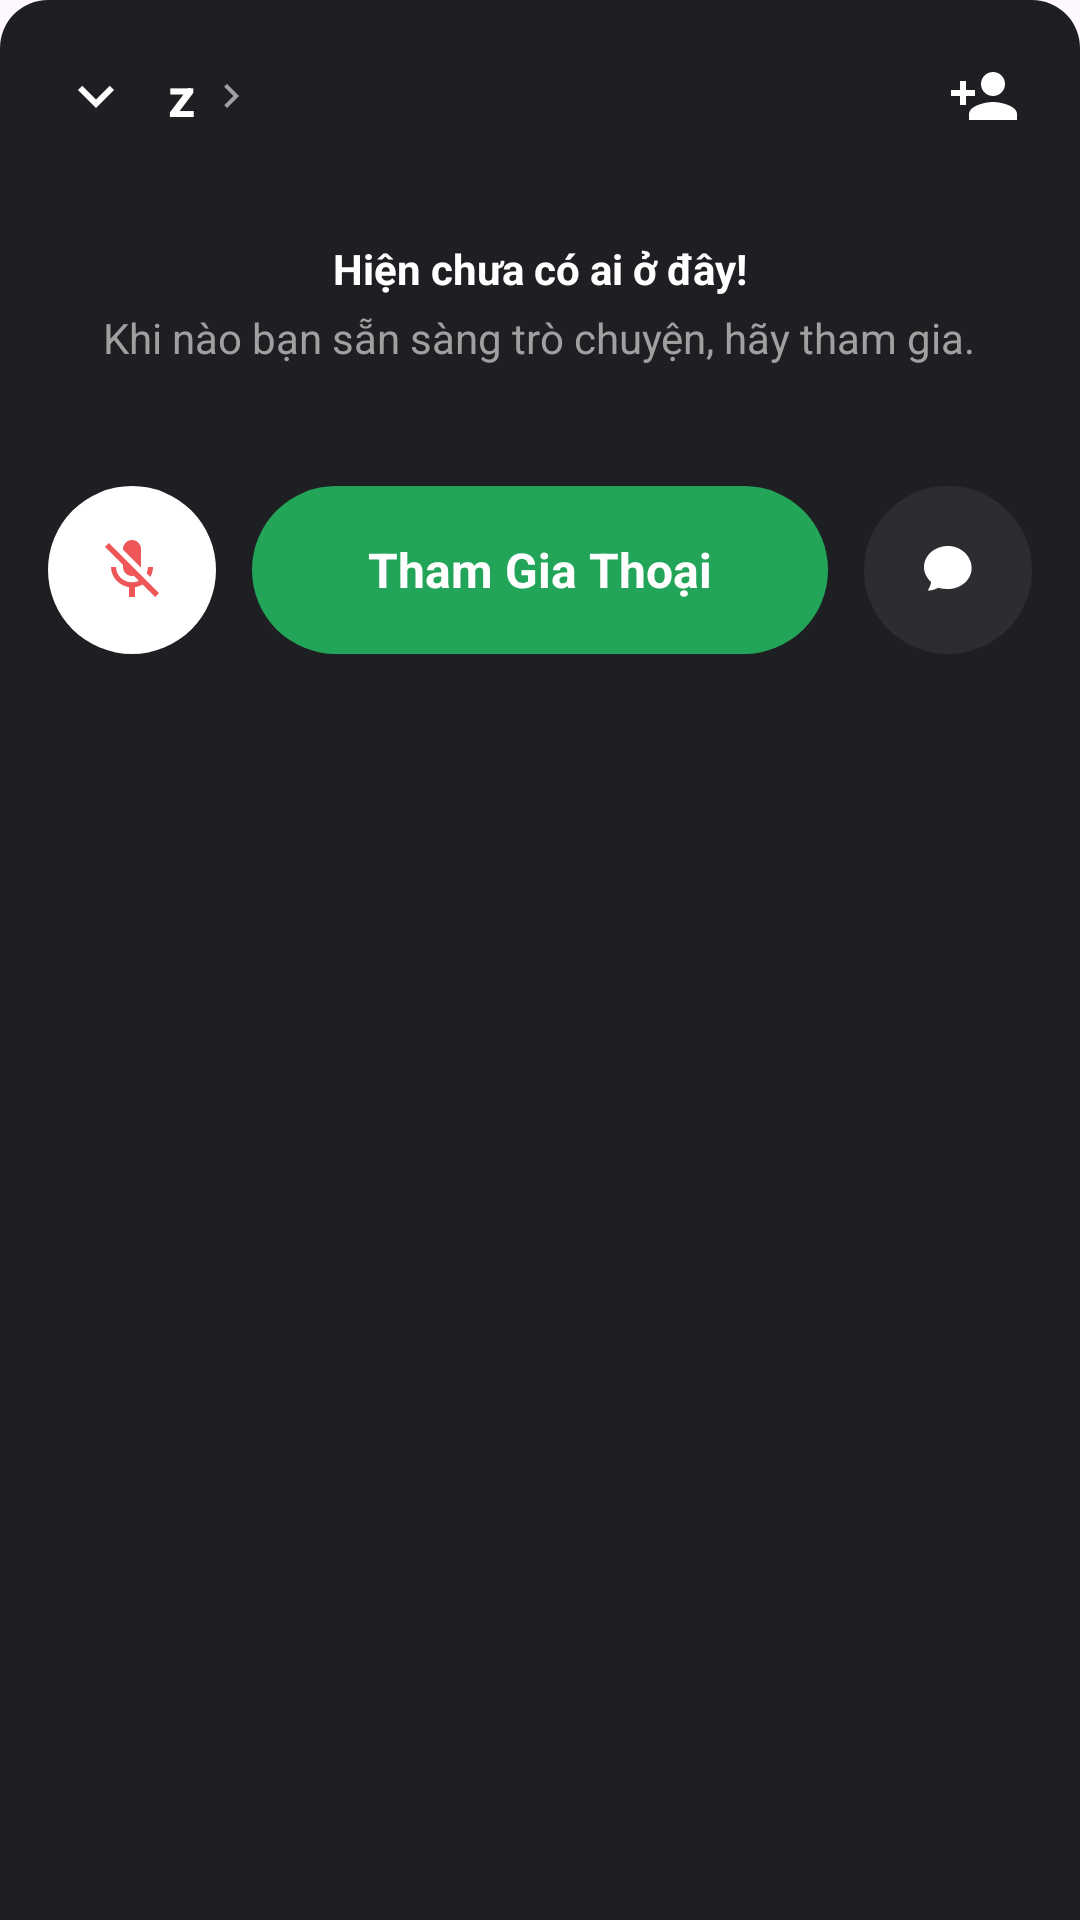

Write the Android layout XML for this screen, with the resource values it uses.
<!-- AndroidManifest.xml: application theme Theme.Chatappfrontend -->
<!-- res/layout/fragment_voice_channel_preview.xml -->
<?xml version="1.0" encoding="utf-8"?>
<LinearLayout xmlns:android="http://schemas.android.com/apk/res/android"
    xmlns:app="http://schemas.android.com/apk/res-auto"
    android:layout_width="match_parent"
    android:layout_height="wrap_content"
    android:background="@drawable/bg_bottom_sheet_dark"
    android:orientation="vertical"
    android:padding="16dp">

    
    <LinearLayout
        android:layout_width="match_parent"
        android:layout_height="wrap_content"
        android:gravity="center_vertical"
        android:orientation="horizontal"
        android:layout_marginBottom="32dp">

        <ImageButton
            android:id="@+id/btn_collapse"
            android:layout_width="32dp"
            android:layout_height="32dp"
            android:background="?attr/selectableItemBackgroundBorderless"
            android:rotation="90"
            android:src="@drawable/ic_chevron_right"
            app:tint="#FFFFFF" />

        <TextView
            android:id="@+id/tv_channel_name"
            android:layout_width="wrap_content"
            android:layout_height="wrap_content"
            android:layout_marginStart="8dp"
            android:text="z"
            android:textColor="#FFFFFF"
            android:textSize="18sp"
            android:textStyle="bold" />

        <ImageView
            android:layout_width="16dp"
            android:layout_height="16dp"
            android:layout_marginStart="4dp"
            android:src="@drawable/ic_chevron_right"
            app:tint="#A0A0A0" />

        <Space
            android:layout_width="0dp"
            android:layout_height="wrap_content"
            android:layout_weight="1" />

        <ImageButton
            android:id="@+id/btn_add_user"
            android:layout_width="32dp"
            android:layout_height="32dp"
            android:background="?attr/selectableItemBackgroundBorderless"
            android:src="@drawable/ic_person_add"
            app:tint="#FFFFFF" />
    </LinearLayout>

    
    <LinearLayout
        android:layout_width="match_parent"
        android:layout_height="wrap_content"
        android:gravity="center"
        android:orientation="vertical"
        android:layout_marginBottom="40dp">

        <TextView
            android:layout_width="wrap_content"
            android:layout_height="wrap_content"
            android:text="Hiện chưa có ai ở đây!"
            android:textColor="#FFFFFF"
            android:textSize="14sp"
            android:textStyle="bold" />

        <TextView
            android:layout_width="wrap_content"
            android:layout_height="wrap_content"
            android:layout_marginTop="4dp"
            android:text="Khi nào bạn sẵn sàng trò chuyện, hãy tham gia."
            android:textColor="#A0A0A0"
            android:textSize="14sp" />
    </LinearLayout>

    
    <LinearLayout
        android:layout_width="match_parent"
        android:layout_height="wrap_content"
        android:gravity="center_vertical"
        android:orientation="horizontal">

        <ImageButton
            android:id="@+id/btn_mute"
            android:layout_width="56dp"
            android:layout_height="56dp"
            android:background="@drawable/bg_circle_white"
            android:src="@drawable/ic_mic_off"
            app:tint="#ED4245" />

        <FrameLayout
            android:id="@+id/btn_join_voice"
            android:layout_width="0dp"
            android:layout_height="56dp"
            android:layout_marginHorizontal="12dp"
            android:layout_weight="1"
            android:background="@drawable/bg_btn_green_voice"
            android:clickable="true"
            android:focusable="true">

            <TextView
                android:layout_width="wrap_content"
                android:layout_height="wrap_content"
                android:layout_gravity="center"
                android:text="Tham Gia Thoại"
                android:textColor="#FFFFFF"
                android:textSize="16sp"
                android:textStyle="bold" />
        </FrameLayout>

        <ImageButton
            android:id="@+id/btn_chat"
            android:layout_width="56dp"
            android:layout_height="56dp"
            android:background="@drawable/bg_circle_dark"
            android:backgroundTint="#2b2d31"
            android:src="@drawable/ic_chat_bubble"
            app:tint="#FFFFFF" />
    </LinearLayout>

</LinearLayout>
<!-- resources referenced by this layout -->
<resources>
  <!-- drawable bg_bottom_sheet_dark (drawable) -->
  <?xml version="1.0" encoding="utf-8"?>
  <shape xmlns:android="http://schemas.android.com/apk/res/android"
      android:shape="rectangle">
      <solid android:color="#1E1F22" />
      <corners
          android:topLeftRadius="16dp"
          android:topRightRadius="16dp" />
  </shape>
  <!-- drawable bg_btn_green_voice (drawable) -->
  <?xml version="1.0" encoding="utf-8"?>
  <shape xmlns:android="http://schemas.android.com/apk/res/android"
      android:shape="rectangle">
      <solid android:color="#23A559" />
      <corners android:radius="28dp" />
  </shape>
  <!-- drawable bg_circle_dark (drawable) -->
  <?xml version="1.0" encoding="utf-8"?>
  <ripple xmlns:android="http://schemas.android.com/apk/res/android"
      android:color="#22FFFFFF">
      <item>
          <shape android:shape="oval">
              <solid android:color="#2B2D31" />
          </shape>
      </item>
  </ripple>
  <!-- drawable bg_circle_white (drawable) -->
  <?xml version="1.0" encoding="utf-8"?>
  <shape xmlns:android="http://schemas.android.com/apk/res/android"
      android:shape="oval">
      <solid android:color="#FFFFFF" /> 
  </shape>
  <!-- drawable ic_chat_bubble (drawable) -->
  <vector xmlns:android="http://schemas.android.com/apk/res/android"
      android:width="24dp"
      android:height="24dp"
      android:viewportWidth="24.0"
      android:viewportHeight="24.0">
      
      <path
          android:fillColor="#FFFFFF"
          android:pathData="M12,4c-4.42,0 -8,3.13 -8,7c0,1.96 0.92,3.72 2.4,5.03 -0.16,0.67 -0.56,2.02 -1.2,2.83 0,0 1.66,0.08 3.52,-0.92 1,0.27 2.06,0.42 3.16,0.42 4.42,0 8,-3.13 8,-7S16.42,4 12,4z"/>
  </vector>
  <!-- drawable ic_chevron_right (drawable) -->
  <?xml version="1.0" encoding="utf-8"?>
  <vector xmlns:android="http://schemas.android.com/apk/res/android"
      android:width="24dp"
      android:height="24dp"
      android:viewportWidth="24"
      android:viewportHeight="24">
      <path
          android:fillColor="#B5BAC1"
          android:pathData="M10,6L8.59,7.41 13.17,12l-4.58,4.59L10,18l6,-6z" />
  </vector>
  <!-- drawable ic_mic_off (drawable) -->
  <vector xmlns:android="http://schemas.android.com/apk/res/android" android:alpha="0.9" android:height="24dp" android:tint="#000000" android:viewportHeight="24" android:viewportWidth="24" android:width="24dp">
        
      <path android:fillColor="@android:color/white" android:pathData="M19,11h-1.7c0,0.74 -0.16,1.43 -0.43,2.05l1.23,1.23c0.56,-0.98 0.9,-2.09 0.9,-3.28zM14.98,11.17c0,-0.06 0.02,-0.11 0.02,-0.17L15,5c0,-1.66 -1.34,-3 -3,-3S9,3.34 9,5v0.18l5.98,5.99zM4.27,3L3,4.27l6.01,6.01L9.01,11c0,1.66 1.33,3 2.99,3 0.22,0 0.44,-0.03 0.65,-0.08l1.66,1.66c-0.71,0.33 -1.5,0.52 -2.31,0.52 -2.76,0 -5.3,-2.1 -5.3,-5.1L5,11c0,3.41 2.72,6.23 6,6.72L11,21h2v-3.28c0.91,-0.13 1.77,-0.45 2.54,-0.9L19.73,21 21,19.73 4.27,3z"/>
      
  </vector>
  <!-- drawable ic_person_add (drawable) -->
  <vector xmlns:android="http://schemas.android.com/apk/res/android"
      android:width="24dp"
      android:height="24dp"
      android:viewportWidth="24"
      android:viewportHeight="24"
      android:tint="#FFFFFF">
      <path
          android:fillColor="#FF000000"
          android:pathData="M15,12c2.21,0 4,-1.79 4,-4s-1.79,-4 -4,-4 -4,1.79 -4,4 1.79,4 4,4zm-9,-2V7H4v3H1v2h3v3h2v-3h3v-2H6zm9,4c-2.67,0 -8,1.34 -8,4v2h16v-2c0,-2.66 -5.33,-4 -8,-4z"/>
  </vector>
  <style name="Theme.Chatappfrontend" parent="Base.Theme.Chatappfrontend" />
  <style name="Base.Theme.Chatappfrontend" parent="Theme.Material3.DayNight.NoActionBar">
          
          
      </style>
</resources>
